The GitHub repository Slade-99/Deep_Learning contains a labelled image folder "Private" with 3 categories: abnormal, normal, pneumonia. Examples follow, each with its label.

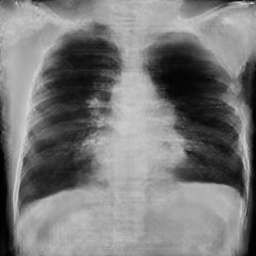
Label: pneumonia

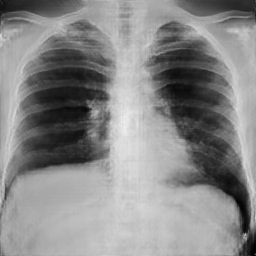
Label: abnormal

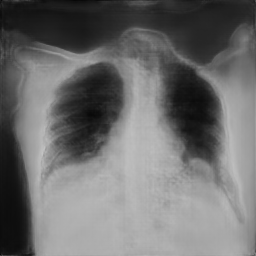
Label: pneumonia

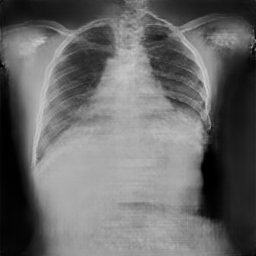
Label: normal

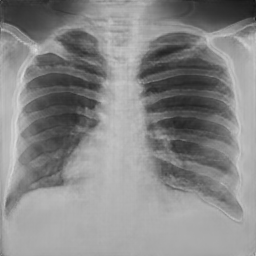
Label: normal

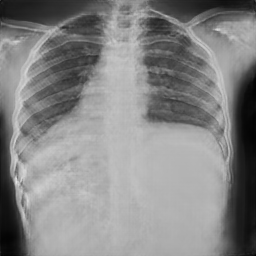
Label: normal
